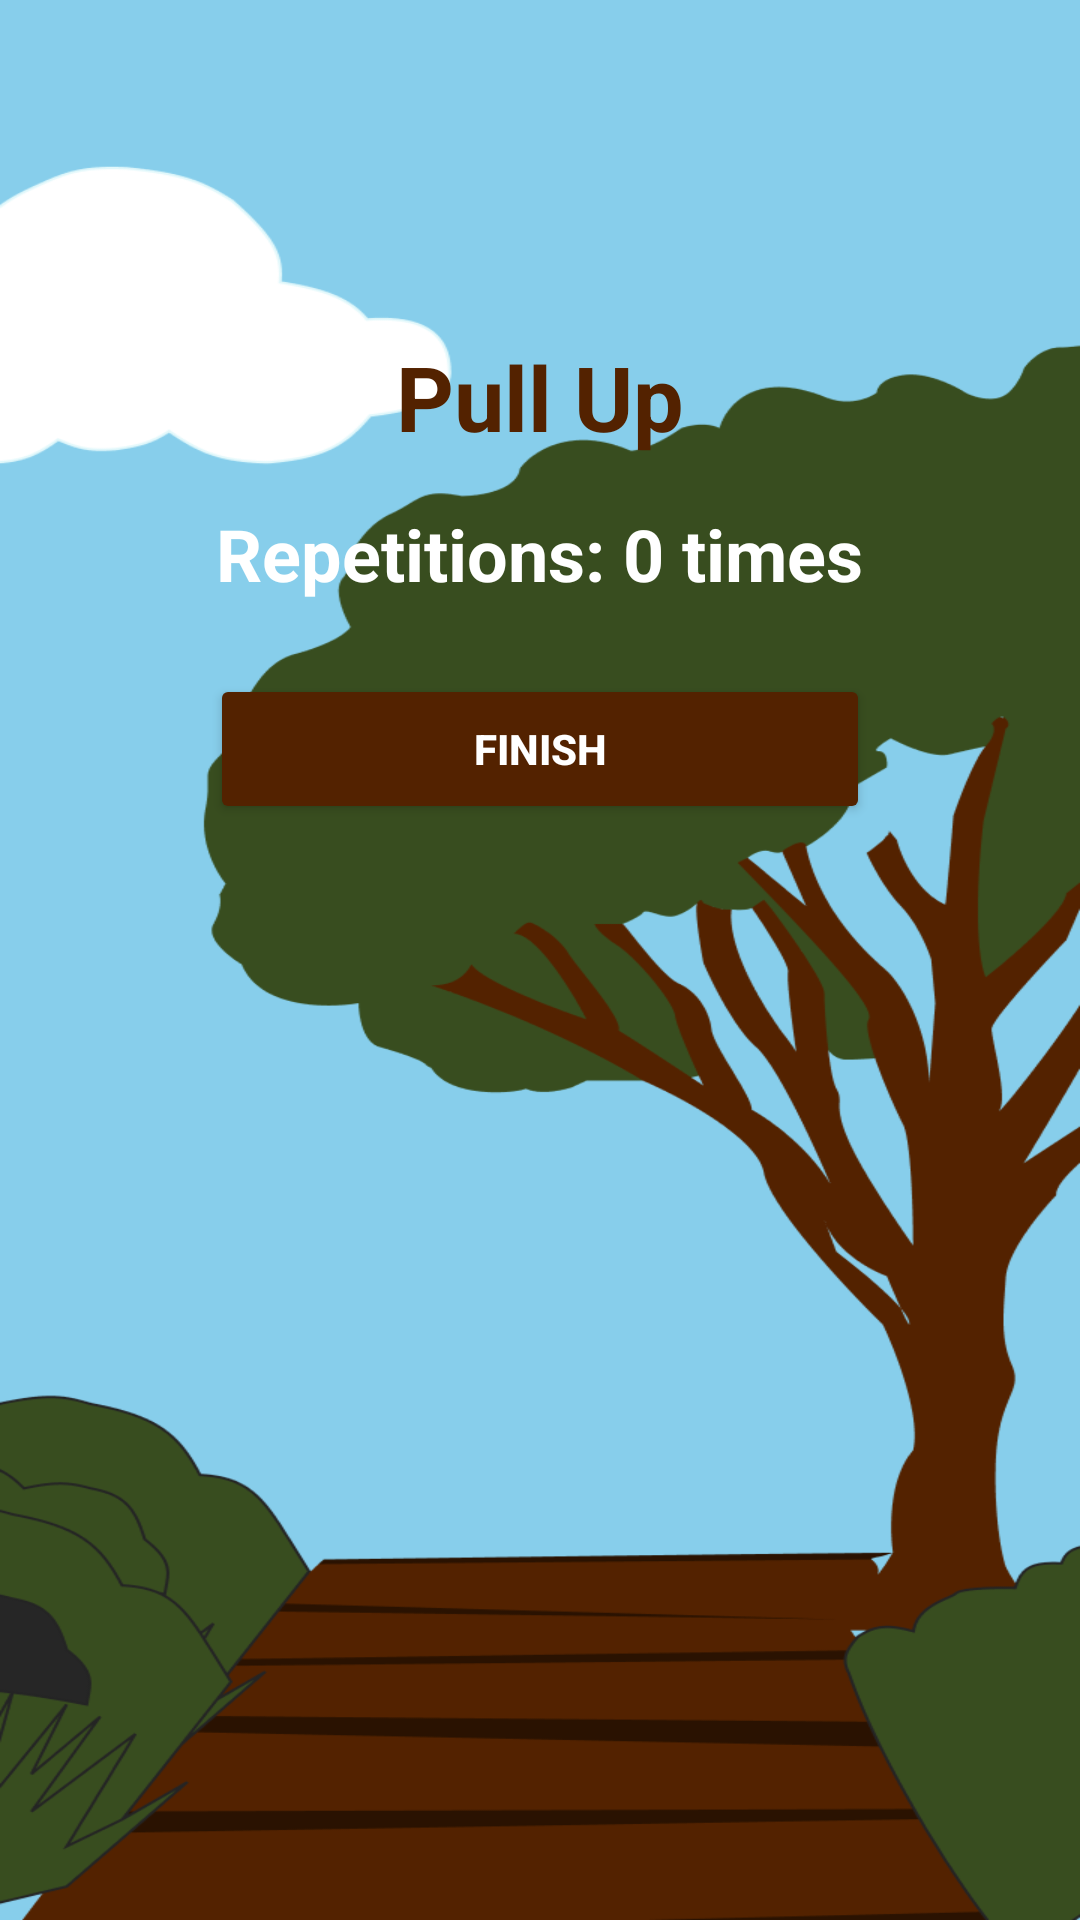

Reconstruct the res/layout file that produces this screen, plus the resources it refers to.
<!-- AndroidManifest.xml: application theme Theme.ForzaFit -->
<!-- res/layout/fragment_pull_up.xml -->
<FrameLayout
    xmlns:android="http://schemas.android.com/apk/res/android"
    android:layout_width="match_parent"
    android:layout_height="match_parent">

<LinearLayout
    android:layout_width="match_parent"
    android:layout_height="match_parent"
    android:orientation="vertical"
    android:gravity="center_horizontal"
    android:background="@drawable/todopagebackground"
    android:padding="16dp">

    
    <TextView
        android:layout_width="wrap_content"
        android:layout_height="wrap_content"
        android:layout_marginTop="96dp"
        android:layout_marginBottom="16dp"
        android:gravity="center"
        android:text="Pull Up"
        android:textColor="@color/main"
        android:textSize="30sp"
        android:textStyle="bold" />

    <ImageView
        android:id="@+id/avatarImageView"
        android:layout_width="200dp"
        android:layout_height="200dp"
        android:layout_marginTop="32dp"
        android:layout_marginBottom="16dp"
        android:contentDescription="Pull Up Avatar"
        android:visibility="gone"
        android:src="@drawable/pullupbear" />

    
    <TextView
        android:id="@+id/repetitionTextView"
        android:layout_width="wrap_content"
        android:layout_height="wrap_content"
        android:text="Repetitions: 0 times"
        android:textSize="24sp"
        android:textStyle="bold"
        android:textColor="@color/white"
        android:layout_marginBottom="24dp"/>

    
    <Button
        android:id="@+id/btnFinishPullUp"
        android:layout_width="220dp"
        android:layout_height="50dp"
        android:text="Finish"
        android:textColor="@color/white"
        android:backgroundTint="@color/main"
        android:textStyle="bold"/>
</LinearLayout>

    <ProgressBar
        android:id="@+id/progressBar"
        android:layout_width="60dp"
        android:layout_height="60dp"
        android:layout_gravity="center"
        android:visibility="gone"
        style="?android:attr/progressBarStyleLarge" />

</FrameLayout>
<!-- resources referenced by this layout -->
<resources>
  <color name="main">#532200</color>
  <color name="white">#FFFFFFFF</color>
  <!-- drawable pullupbear: png bitmap (drawable, 11599 bytes) -->
  <!-- drawable todopagebackground: png bitmap (drawable, 61813 bytes) -->
  <style name="Theme.ForzaFit" parent="Base.Theme.ForzaFit" />
  <style name="Base.Theme.ForzaFit" parent="Theme.Material3.DayNight.NoActionBar">
          
          
      </style>
</resources>
